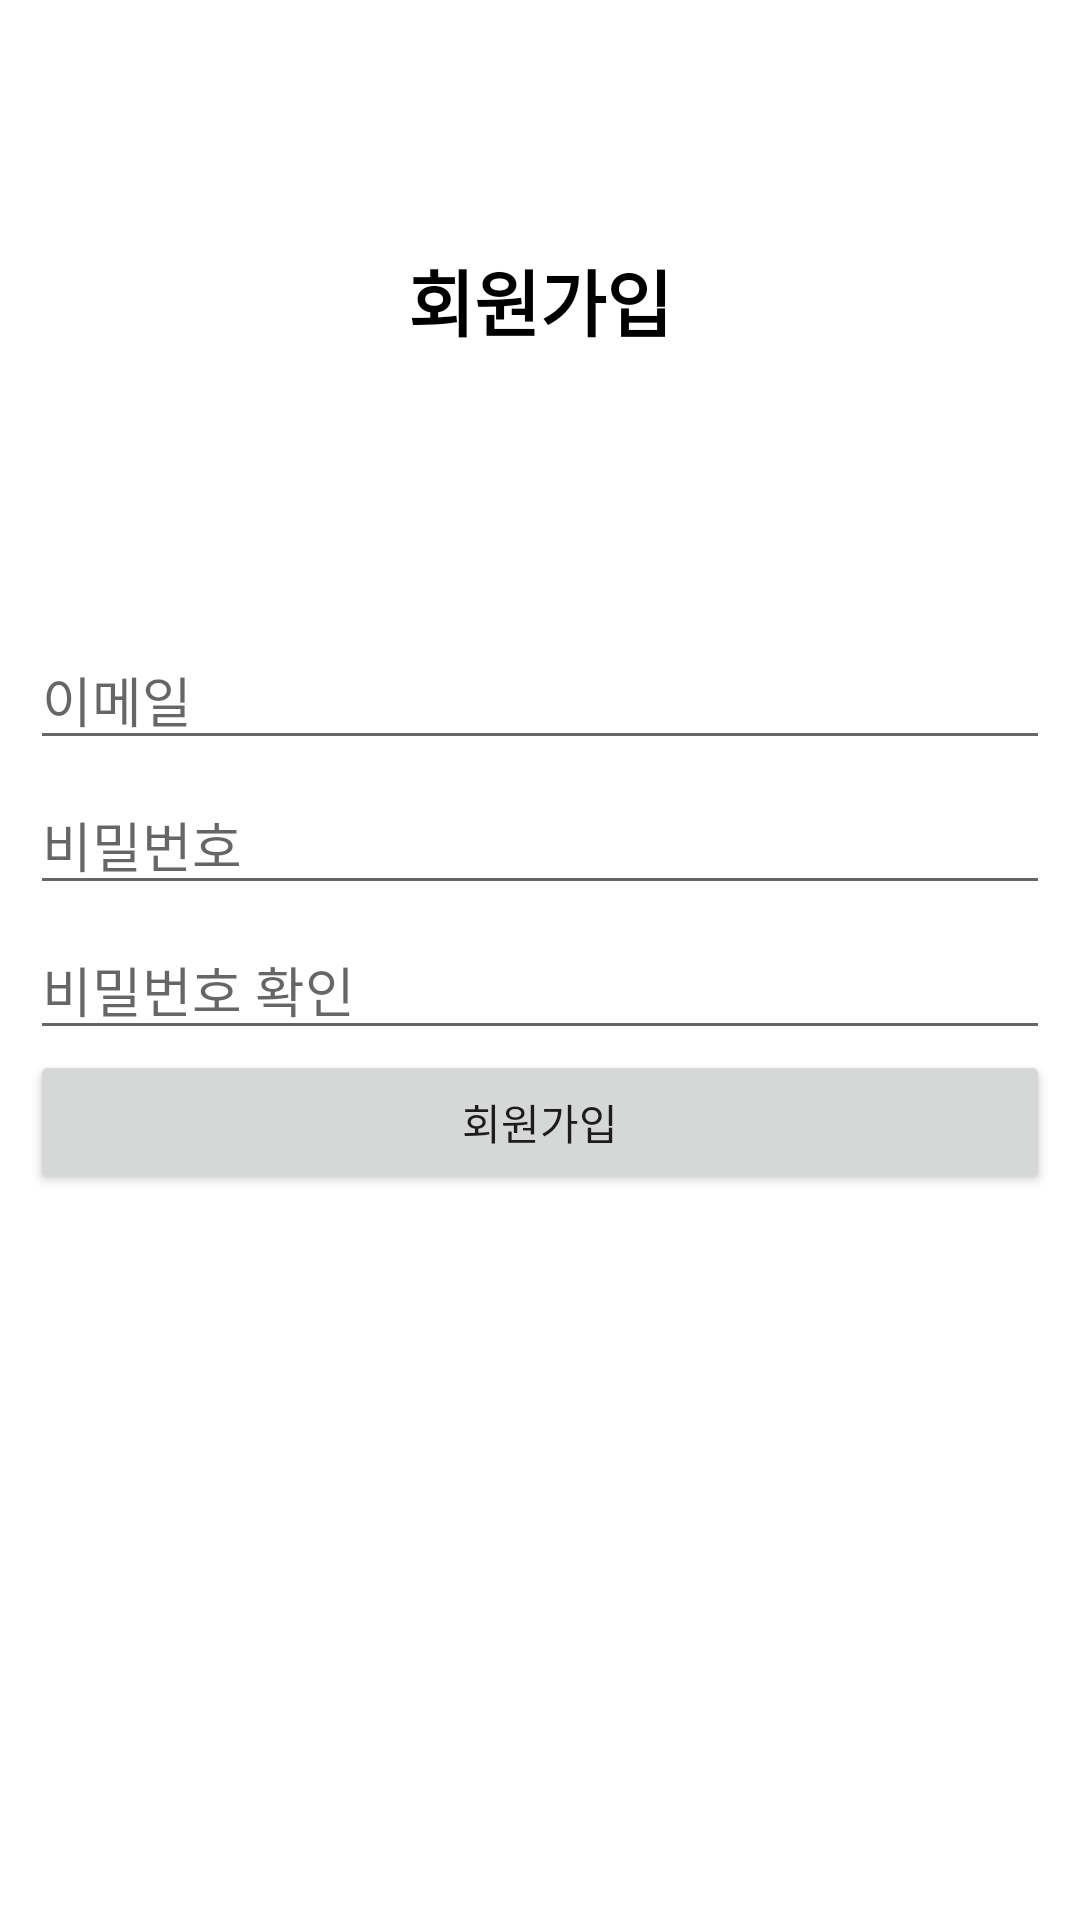

Reconstruct the res/layout file that produces this screen, plus the resources it refers to.
<!-- AndroidManifest.xml: application theme Theme.SNS_Project_Sample -->
<!-- res/layout/activity_sign_up.xml -->
<?xml version="1.0" encoding="utf-8"?>
<LinearLayout xmlns:android="http://schemas.android.com/apk/res/android"
    android:layout_width="match_parent"
    android:layout_height="match_parent"
    android:orientation="vertical">

    <TextView
        android:id="@+id/textView"
        android:layout_width="match_parent"
        android:layout_height="200dp"
        android:gravity="center"
        android:text="회원가입"
        android:textColor="#000000"
        android:textSize="24sp"
        android:textStyle="bold" />

    <LinearLayout
        android:layout_width="match_parent"
        android:layout_height="match_parent"
        android:orientation="vertical"
        android:padding="10dp">

        <EditText
            android:id="@+id/emailEditText"
            android:layout_width="match_parent"
            android:layout_height="wrap_content"
            android:layout_marginBottom="5dp"
            android:ems="10"
            android:hint="이메일"
            android:inputType="textEmailAddress" />

        <EditText
            android:id="@+id/passwordEditText"
            android:layout_width="match_parent"
            android:layout_height="wrap_content"
            android:layout_marginBottom="5dp"
            android:ems="10"
            android:hint="비밀번호"
            android:inputType="textPassword" />

        <EditText
            android:id="@+id/passwordcheckEditText"
            android:layout_width="match_parent"
            android:layout_height="wrap_content"
            android:ems="10"
            android:hint="비밀번호 확인"
            android:inputType="textPassword" />

        <Button
            android:id="@+id/SignUpButton"
            android:layout_width="match_parent"
            android:layout_height="wrap_content"
            android:text="회원가입" />
    </LinearLayout>

</LinearLayout>
<!-- resources referenced by this layout -->
<resources>
  <style name="Theme.SNS_Project_Sample" parent="Theme.MaterialComponents.DayNight.DarkActionBar">
          
          <item name="colorPrimary">@color/purple_500</item>
          <item name="colorPrimaryVariant">@color/purple_700</item>
          <item name="colorOnPrimary">@color/white</item>
          
          <item name="colorSecondary">@color/teal_200</item>
          <item name="colorSecondaryVariant">@color/teal_700</item>
          <item name="colorOnSecondary">@color/black</item>
          
          <item name="android:statusBarColor" tools:targetApi="l">?attr/colorPrimaryVariant</item>
          
      </style>
  <!-- not gathered from this repository: default colours our renderer supplied (Android Studio template values) -->
  <color name="purple_500">#FF6200EE</color>
  <color name="purple_700">#FF3700B3</color>
  <color name="teal_200">#FF03DAC5</color>
  <color name="teal_700">#FF018786</color>
  <color name="black">#FF000000</color>
  <color name="white">#FFFFFFFF</color>
</resources>
